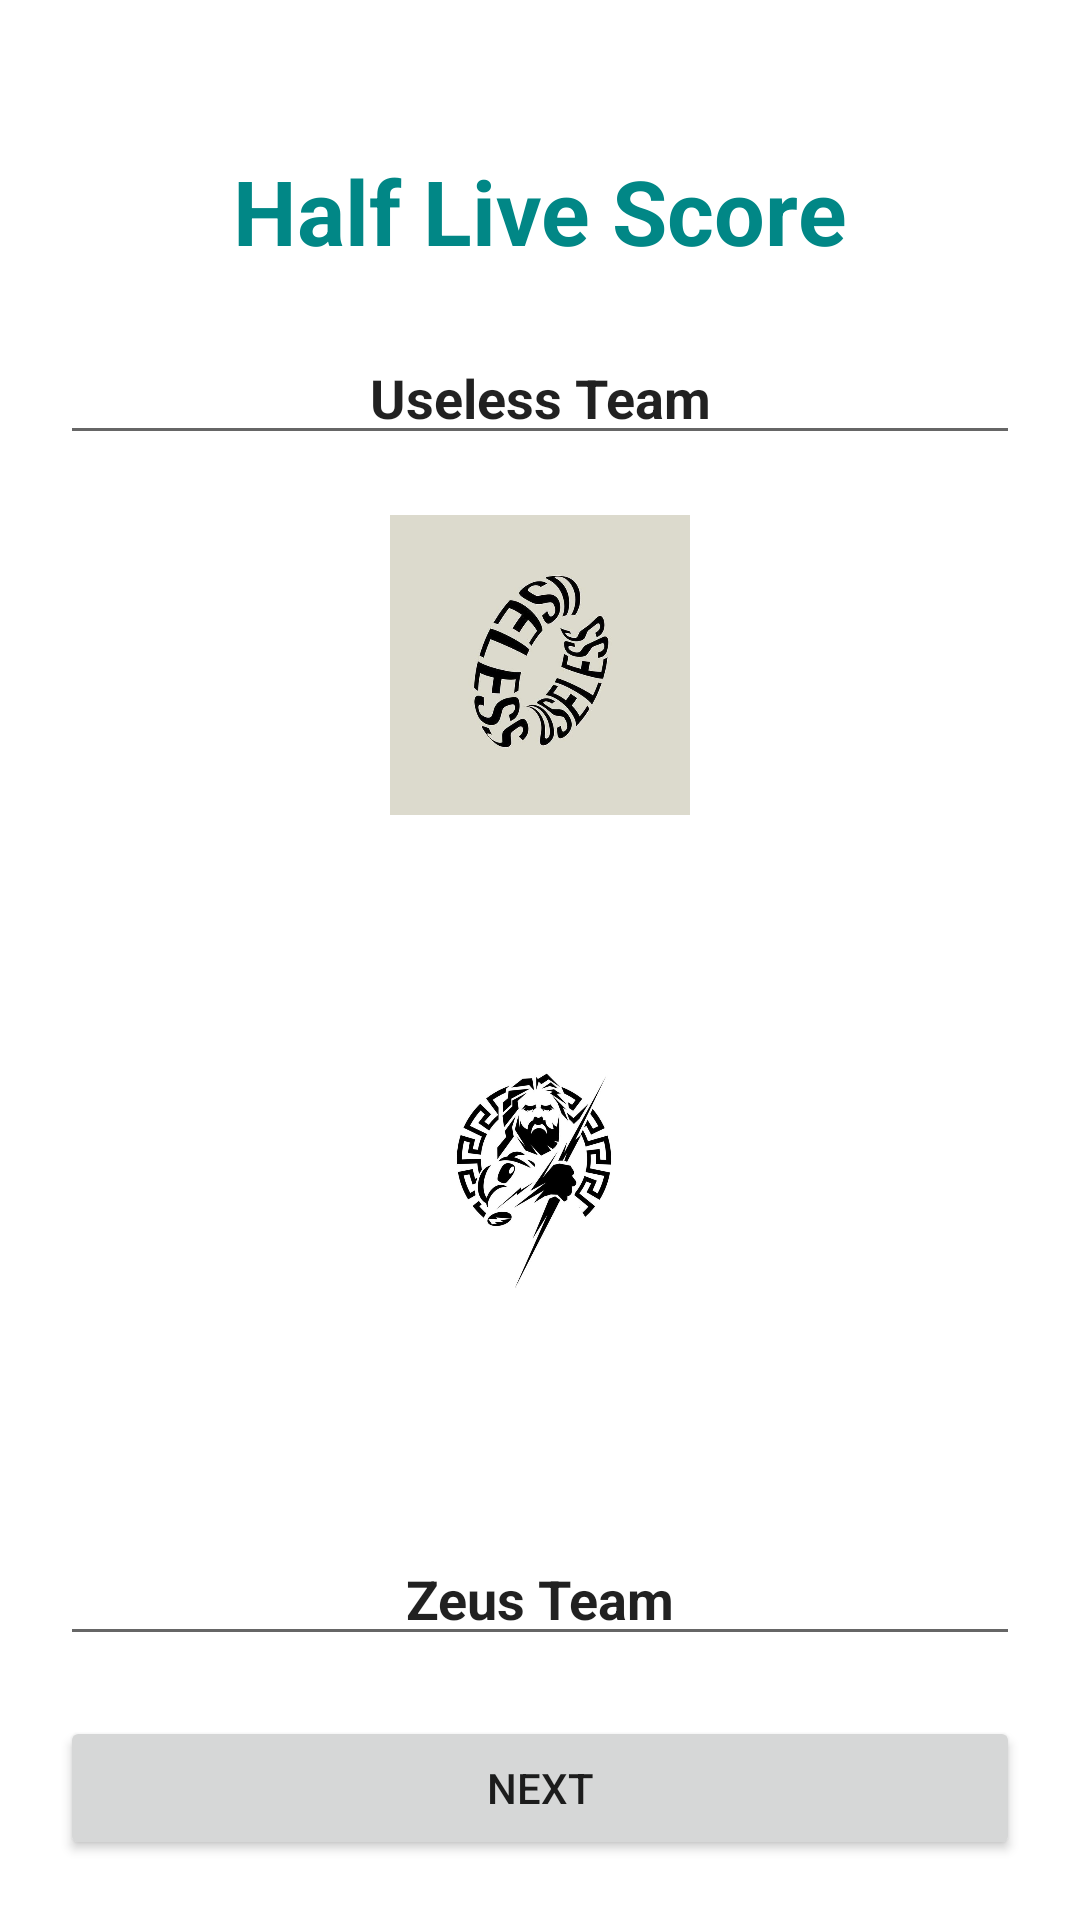

Here is an Android app screen rendered from its layout file. Give the layout XML and the strings, colors and styles it references.
<!-- AndroidManifest.xml: application theme Theme.Kelompok10 -->
<!-- res/layout/activity_main.xml -->
<?xml version="1.0" encoding="utf-8"?>
<androidx.constraintlayout.widget.ConstraintLayout xmlns:android="http://schemas.android.com/apk/res/android"
    xmlns:app="http://schemas.android.com/apk/res-auto"
    xmlns:tools="http://schemas.android.com/tools"
    android:layout_width="match_parent"
    android:layout_height="match_parent"
    tools:context=".MainActivity">

    <TextView
        android:id="@+id/textView"
        android:layout_width="wrap_content"
        android:layout_height="wrap_content"
        android:layout_marginTop="50dp"
        android:text="Half Live Score"
        android:textStyle="bold"
        android:textColor="@color/teal_700"
        android:textSize="30sp"
        app:layout_constraintEnd_toEndOf="parent"
        app:layout_constraintStart_toStartOf="parent"
        app:layout_constraintTop_toTopOf="parent" />

    <EditText
        android:id="@+id/home_team"
        android:layout_width="match_parent"
        android:layout_height="wrap_content"
        android:layout_marginLeft="20dp"
        android:layout_marginTop="20dp"
        android:layout_marginRight="20dp"
        android:inputType="textPersonName"
        android:textStyle="bold"
        android:textAlignment="center"
        android:text="Useless Team"
        app:layout_constraintEnd_toEndOf="parent"
        app:layout_constraintStart_toStartOf="parent"
        app:layout_constraintTop_toBottomOf="@+id/textView" />

    <EditText
        android:id="@+id/away_team"
        android:layout_width="match_parent"
        android:layout_height="wrap_content"
        android:layout_marginLeft="20dp"
        android:layout_marginRight="20dp"
        android:layout_marginBottom="20dp"
        android:inputType="textPersonName"
        android:text="Zeus Team"
        android:textAlignment="center"
        android:textStyle="bold"
        app:layout_constraintBottom_toTopOf="@+id/btn_next"
        app:layout_constraintEnd_toEndOf="parent"
        app:layout_constraintStart_toStartOf="parent" />

    <Button
        android:id="@+id/btn_next"
        android:layout_width="match_parent"
        android:layout_height="wrap_content"
        android:layout_marginLeft="20dp"
        android:layout_marginRight="20dp"
        android:layout_marginBottom="20dp"
        android:text="Next"
        app:layout_constraintBottom_toBottomOf="parent"
        app:layout_constraintEnd_toEndOf="parent"
        app:layout_constraintStart_toStartOf="parent"
        android:onClick="handlerNext"/>

    <ImageView
        android:id="@+id/home_logo"
        android:layout_width="100dp"
        android:layout_height="100dp"
        android:layout_marginTop="20dp"
        app:layout_constraintEnd_toEndOf="parent"
        app:layout_constraintStart_toStartOf="parent"
        app:layout_constraintTop_toBottomOf="@+id/home_team"
        app:srcCompat="@mipmap/useless"
        android:onClick="handlerImageHome"/>

    <ImageView
        android:id="@+id/away_logo"
        android:layout_width="100dp"
        android:layout_height="100dp"
        app:layout_constraintBottom_toTopOf="@+id/away_team"
        app:layout_constraintEnd_toEndOf="parent"
        app:layout_constraintStart_toStartOf="parent"
        app:layout_constraintTop_toBottomOf="@+id/home_logo"
        app:srcCompat="@mipmap/zeus"
        android:onClick="handlerImageAway"/>

</androidx.constraintlayout.widget.ConstraintLayout>
<!-- resources referenced by this layout -->
<resources>
  <!-- mipmap useless: jpg bitmap (mipmap-hdpi, 27656 bytes) -->
  <!-- mipmap zeus: jpg bitmap (mipmap-hdpi, 38486 bytes) -->
  <style name="Theme.Kelompok10" parent="Theme.MaterialComponents.DayNight.DarkActionBar">
          
          <item name="colorPrimary">@color/purple_500</item>
          <item name="colorPrimaryVariant">@color/purple_700</item>
          <item name="colorOnPrimary">@color/white</item>
          
          <item name="colorSecondary">@color/teal_200</item>
          <item name="colorSecondaryVariant">@color/teal_700</item>
          <item name="colorOnSecondary">@color/black</item>
          
          <item name="android:statusBarColor" tools:targetApi="l">?attr/colorPrimaryVariant</item>
          
      </style>
  <!-- not gathered from this repository: default colours our renderer supplied (Android Studio template values) -->
  <color name="purple_500">#FF6200EE</color>
  <color name="purple_700">#FF3700B3</color>
  <color name="teal_200">#FF03DAC5</color>
  <color name="teal_700">#FF018786</color>
  <color name="black">#FF000000</color>
  <color name="white">#FFFFFFFF</color>
</resources>
